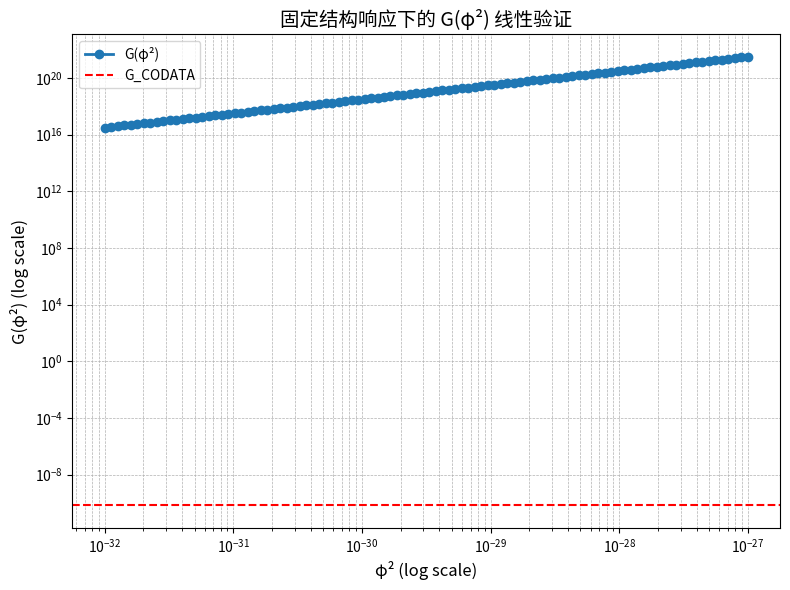

Here is the Python script that generated this plot:
import numpy as np
import matplotlib.pyplot as plt

# === 常数 ===
G_CODATA = 6.67430e-11

# 单位系统（与你模型一致）
L_L = 1e-15
L_T = 1e-20
L_M = 0.063826

unit_factor = (L_L**3) / (L_M * L_T**2)

# 固定结构响应（来自你实测数据）
H_t_star_fixed = 1.612e-47         # 固定结构能
phi_c_t_star_fixed = 3.1e-6        # 固定结构导数

# 扫描 φ² 范围
phi2_vals = np.logspace(-32, -27, 100)
G_vals = [phi2 / (H_t_star_fixed * phi_c_t_star_fixed) * unit_factor for phi2 in phi2_vals]

# 绘图
plt.figure(figsize=(8, 6))
plt.plot(phi2_vals, G_vals, 'o-', label='G(φ²)', linewidth=2)
plt.axhline(G_CODATA, color='red', linestyle='--', label='G_CODATA')

plt.xscale('log')
plt.yscale('log')
plt.xlabel('φ² (log scale)', fontsize=12)
plt.ylabel('G(φ²) (log scale)', fontsize=12)
plt.title('固定结构响应下的 G(φ²) 线性验证', fontsize=14)
plt.legend()
plt.grid(True, which='both', linestyle='--', linewidth=0.5)
plt.tight_layout()
plt.show()
